Labelled photos from "classification_dataset", an image-classification folder in Hero-Bedirhan/Hububat_Hastalik_Tespit. The possible labels are: black point, fusarium foot rot, healthy leaf, leaf blight, wheat blast.

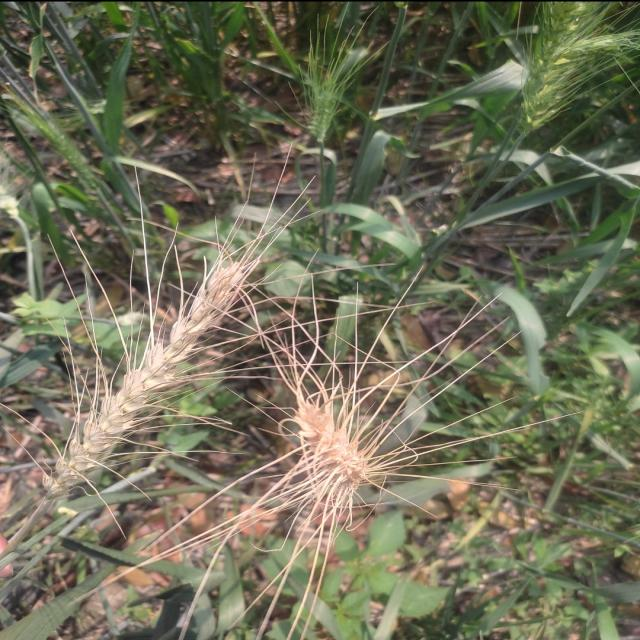
Label: wheat blast

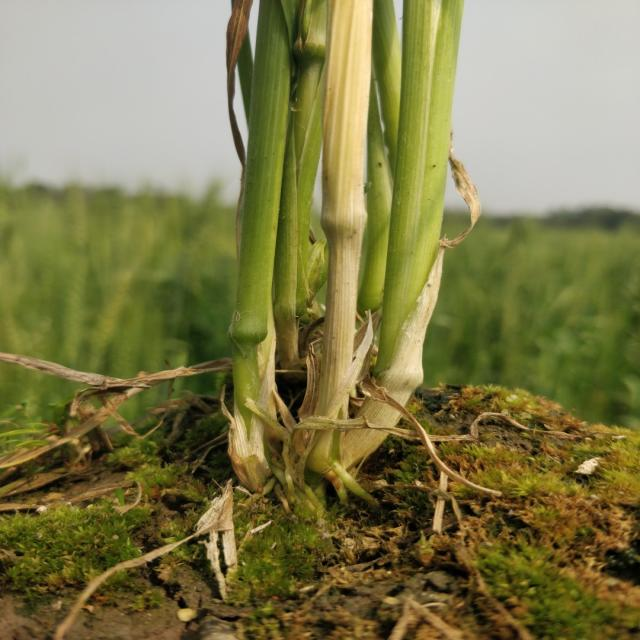
Label: healthy leaf

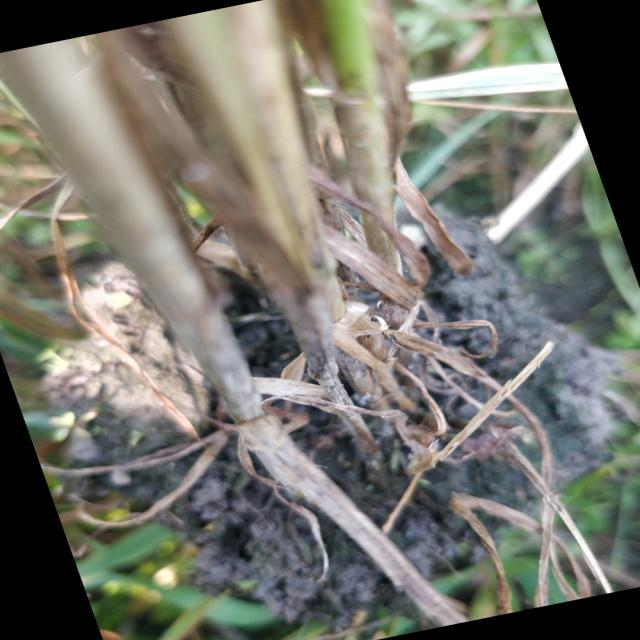
Label: fusarium foot rot

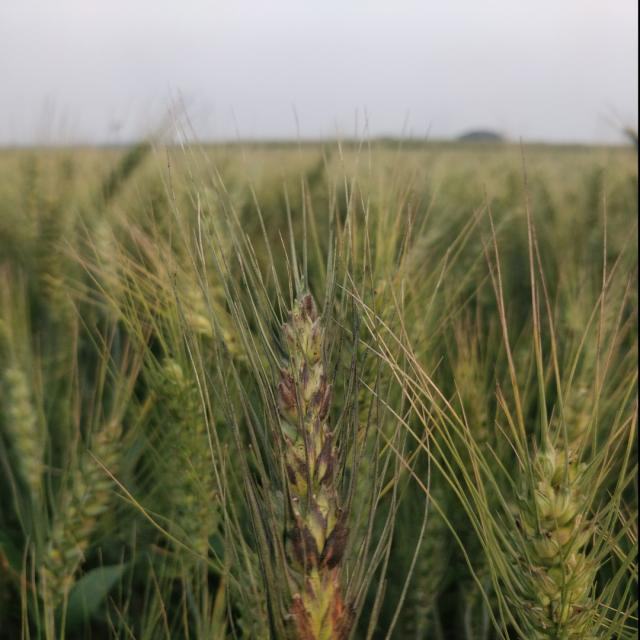
Label: black point

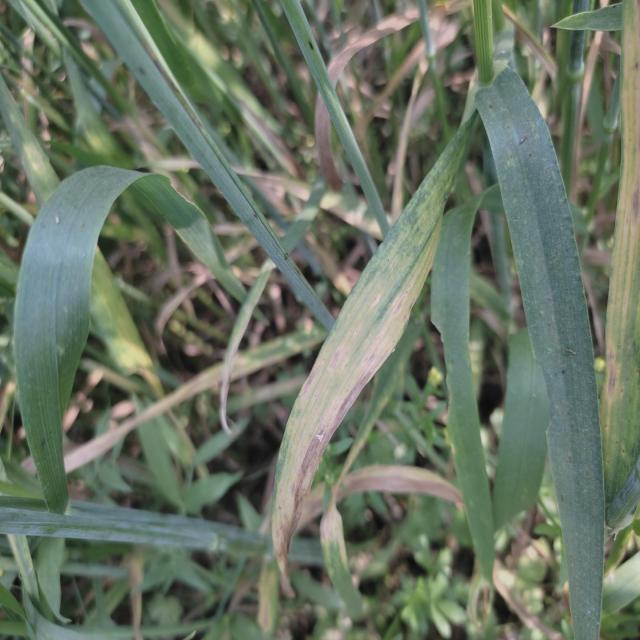
Label: leaf blight

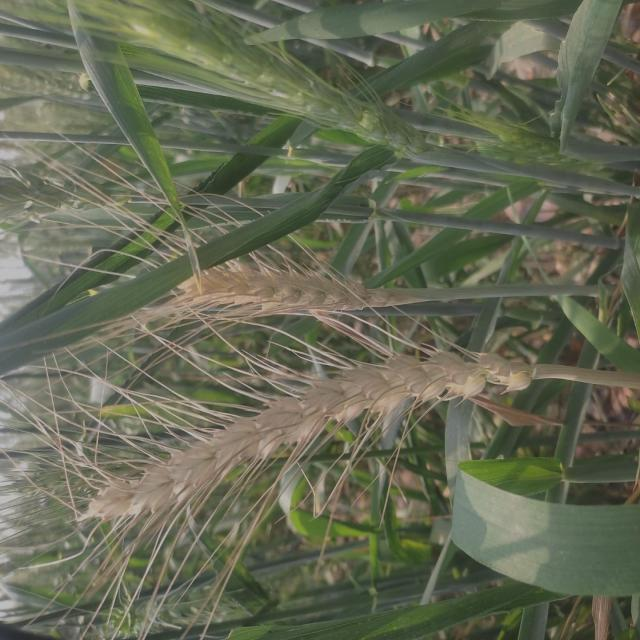
Label: wheat blast
